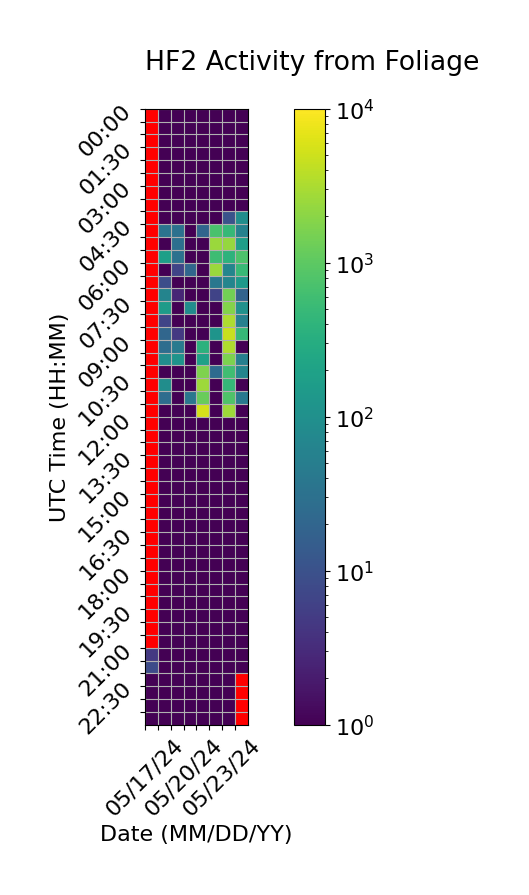

The file beside this chart, header and first rows:
Time (UTC), 05/17/24, 05/18/24, 05/19/24, 05/20/24, 05/21/24, 05/22/24, 05/23/24, 05/24/24
00:00, , 1.0, 1.0, 1.0, 1.0, 1.0, 1.0, 1.0
00:30, , 1.0, 1.0, 1.0, 1.0, 1.0, 1.0, 1.0
01:00, , 1.0, 1.0, 1.0, 1.0, 1.0, 1.0, 1.0
01:30, , 1.0, 1.0, 1.0, 1.0, 1.0, 1.0, 1.0
02:00, , 1.0, 1.0, 1.0, 1.0, 1.0, 1.0, 1.0
02:30, , 1.0, 1.0, 1.0, 1.0, 1.0, 1.0, 1.0
03:00, , 1.0, 1.0, 1.0, 1.0, 1.0, 1.0, 1.0
03:30, , 1.0, 1.0, 1.0, 1.0, 1.0, 1.0, 1.0
04:00, , 1.0, 1.0, 1.0, 1.0, 1.0, 10.67, 90.33
04:30, , 34.33, 30.67, 1.0, 20.33, 708.3, 472.0, 56.67
05:00, , 1.0, 28.67, 1.0, 1.0, 2506, 2338, 176.0
05:30, , 180.3, 30.67, 1.0, 1.0, 576.0, 380.3, 762.7
06:00, , 1.0, 6.667, 20.67, 1.0, 2476, 66.33, 490.3
06:30, , 8.667, 1.0, 1.0, 1.0, 38.67, 66.33, 148.0
07:00, , 64.33, 2.667, 1.0, 1.0, 6.333, 1428, 18.67
07:30, , 156.3, 1.0, 88.67, 1.0, 1.0, 1798, 106.7
08:00, , 6.667, 1.0, 1.0, 1.0, 1.0, 3208, 56.0
08:30, , 20.67, 4.667, 1.0, 1.0, 118.7, 4558, 470.7
09:00, , 26.67, 44.67, 1.0, 378.3, 1.0, 3376, 1.0
09:30, , 88.33, 118.7, 1.0, 198.0, 1.0, 1654, 52.33
10:00, , 1.0, 1.0, 1.0, 1698, 24.67, 598.0, 66.33
10:30, , 92.0, 1.0, 1.0, 2564, 1.0, 458.7, 1.0
11:00, , 26.67, 1.0, 38.0, 1210, 1.0, 796.0, 42.0
11:30, , 1.0, 1.0, 1.0, 5486, 1.0, 2598, 1.0
12:00, , 1.0, 1.0, 1.0, 1.0, 1.0, 1.0, 1.0
12:30, , 1.0, 1.0, 1.0, 1.0, 1.0, 1.0, 1.0
13:00, , 1.0, 1.0, 1.0, 1.0, 1.0, 1.0, 1.0
13:30, , 1.0, 1.0, 1.0, 1.0, 1.0, 1.0, 1.0
14:00, , 1.0, 1.0, 1.0, 1.0, 1.0, 1.0, 1.0
14:30, , 1.0, 1.0, 1.0, 1.0, 1.0, 1.0, 1.0
15:00, , 1.0, 1.0, 1.0, 1.0, 1.0, 1.0, 1.0
15:30, , 1.0, 1.0, 1.0, 1.0, 1.0, 1.0, 1.0
16:00, , 1.0, 1.0, 1.0, 1.0, 1.0, 1.0, 1.0
16:30, , 1.0, 1.0, 1.0, 1.0, 1.0, 1.0, 1.0
17:00, , 1.0, 1.0, 1.0, 1.0, 1.0, 1.0, 1.0
17:30, , 1.0, 1.0, 1.0, 1.0, 1.0, 1.0, 1.0
18:00, , 1.0, 1.0, 1.0, 1.0, 1.0, 1.0, 1.0
18:30, , 1.0, 1.0, 1.0, 1.0, 1.0, 1.0, 1.0
19:00, , 1.0, 1.0, 1.0, 1.0, 1.0, 1.0, 1.0
19:30, , 1.0, 1.0, 1.0, 1.0, 1.0, 1.0, 1.0
20:00, , 1.0, 1.0, 1.0, 1.0, 1.0, 1.0, 1.0
20:30, , 1.0, 1.0, 1.0, 1.0, 1.0, 1.0, 1.0
21:00, 4.667, 1.0, 1.0, 1.0, 1.0, 1.0, 1.0, 1.0
21:30, 8.333, 1.0, 1.0, 1.0, 1.0, 1.0, 1.0, 1.0
22:00, 1.0, 1.0, 1.0, 1.0, 1.0, 1.0, 1.0, 
22:30, 1.0, 1.0, 1.0, 1.0, 1.0, 1.0, 1.0, 
23:00, 1.0, 1.0, 1.0, 1.0, 1.0, 1.0, 1.0, 
23:30, 1.0, 1.0, 1.0, 1.0, 1.0, 1.0, 1.0, 
